Run: headless pygame with SDL's dummy video driver; simulated clock (each Clock.tick advances the game by its frame time, no real sleeping); random seed 0; keys injected as events and as key.get_pressed() state; no mouse input.
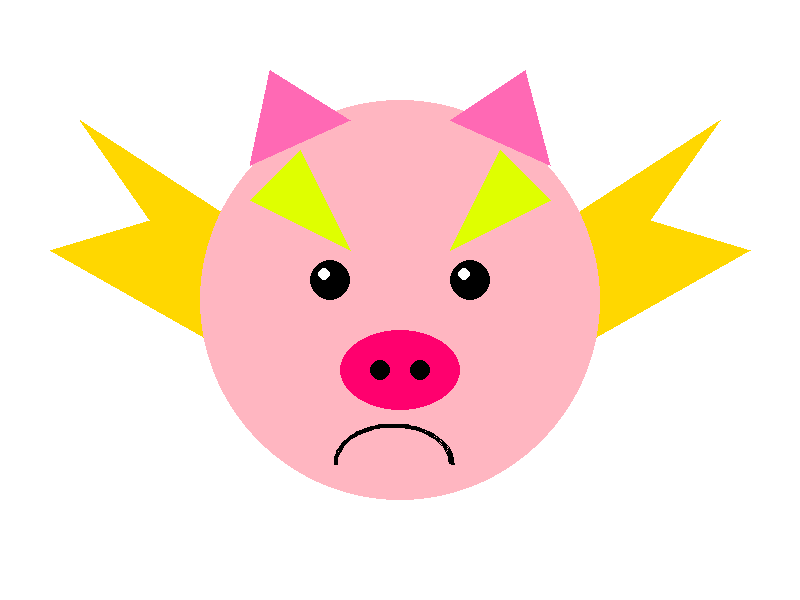
Frame 1 of 4 · flips 1–60 · no input
Frame 2 of 4 · flips 61–180 · tapped SPACE, RETURN · held RIGHT (→), D · screen unchanged from frame 1, image omitted
Frame 3 of 4 · flips 181–300 · held DOWN (↓), S · screen unchanged from frame 2, image omitted
Frame 4 of 4 · flips 301–420 · held LEFT (←), A, UP (↑), W · screen unchanged from frame 3, image omitted

The pygame program that drew these frames:

import pygame
from math import pi as PI


# màu
PINK_cute = (255,0,110)
PINK = (255,182,193)
BLACK = (0,0,0)
WHITE = (255,255,255)
PINKY = (255,105,180)
GREY = (128,128,128)

GREY = (180,180,180)
SANDCOLOR = (246,220,189)
PIGGYPLAYER = (255,0,110)
BLUE = (0,0,255)
BULLETCOLOR = (255,100,0)
GREENZOMBI = (0,200,0)
PURPLE = (120, 81, 169) 
aaa    = (100,100,100)
YELLOW = (226, 154, 63)
NEON = ( 223, 255, 0)
TimOaiHuong = (200,160,255)
TIMMACDINH = (128,0,128)
TIMDARK = (75,0,130)
HEALTH = (200,0,80)


CRIMSON = (220, 20, 60)
RED =   (244, 67, 54)
REDD =  (183, 28, 28)
LittleRED = (255, 205, 210)

BLUE = (227, 242, 253)
BLUEER = (66, 165, 245)
BLUEeeer = (25, 118, 210)
BLUEEST = (13, 71, 161)

KOBIKDATTENMAUGINUAHET = (174,154,98)

# Màu mới cho cánh thiên thần
GOLDEN = (255, 215, 0) 
LIGHT_GOLDEN = (255, 235, 120)

def veheoanimationchapcanhbay(screen, x, y, scale, is_flapping=False):
    radius = int(200 * scale)
    
    # Độ lệch của cánh khi đập (nếu True thì cánh hạ thấp xuống)
    flap_offset = int(100 * scale) if is_flapping else 0

    # 1. VẼ CÁNH THIÊN THẦN (Có biến đổi theo flap_offset)
    # Cánh trái
    left_wing = [
        (int(x - 120*scale), int(y - 50*scale + flap_offset)),   
        (int(x - 320*scale), int(y - (180 if not is_flapping else 50)*scale + flap_offset)),  
        (int(x - 250*scale), int(y - 80*scale + flap_offset)),   
        (int(x - 350*scale), int(y + (50 if is_flapping else -50)*scale + flap_offset)),  
        (int(x - 120*scale), int(y + 80*scale + flap_offset))    
    ]
    
    # Cánh phải
    right_wing = [
        (int(x + 120*scale), int(y - 50*scale + flap_offset)),   
        (int(x + 320*scale), int(y - (180 if not is_flapping else 50)*scale + flap_offset)),  
        (int(x + 250*scale), int(y - 80*scale + flap_offset)),   
        (int(x + 350*scale), int(y + (50 if is_flapping else -50)*scale + flap_offset)),  
        (int(x + 120*scale), int(y + 80*scale + flap_offset))    
    ]

    pygame.draw.polygon(screen, GOLDEN, left_wing)
    pygame.draw.polygon(screen, GOLDEN, right_wing)

    
    # đầu heo
    pygame.draw.circle(screen, PINK, (x, y), radius)

    
    #vẽ 2 chân mày giận dữ
    pygame.draw.polygon(screen, NEON,[(int(x - 150*scale), int(y - 100*scale)), (int(x - 100*scale),int(y - 150*scale)), (int(x - 50*scale), int(y - 50*scale))])

    pygame.draw.polygon(screen, NEON, [(int(x + 50*scale),int(y-50*scale)), (int(x + 100*scale), int(y - 150*scale)),(int(x + 150*scale), int(y - 100*scale))])

    # mắt
    pygame.draw.circle(screen, BLACK, (int(x-70*scale), int(y-20*scale)), int(20*scale))
    pygame.draw.circle(screen, BLACK, (int(x+70*scale), int(y-20*scale)), int(20*scale))

    # highlight mắt
    pygame.draw.circle(screen, WHITE, (int(x-76*scale), int(y-26*scale)), int(6*scale))
    pygame.draw.circle(screen, WHITE, (int(x+64*scale), int(y-26*scale)), int(6*scale))

    # tai
    pygame.draw.polygon(screen, PINKY,
        [(int(x-150*scale), int(y-135*scale)),
         (int(x-130*scale), int(y-230*scale)),
         (int(x-50*scale), int(y-180*scale))])

    pygame.draw.polygon(screen, PINKY,
        [(int(x+50*scale), int(y-180*scale)),
         (int(x+125*scale), int(y-230*scale)),
         (int(x+150*scale), int(y-135*scale))])

    # mũi
    pygame.draw.ellipse(screen,PINK_cute,
        (int(x-60*scale), int(y+30*scale), int(120*scale), int(80*scale)))

    pygame.draw.circle(screen, BLACK, (int(x-20*scale), int(y+70*scale)), int(10*scale))
    pygame.draw.circle(screen, BLACK, (int(x+20*scale), int(y+70*scale)), int(10*scale))

    # miệng
    pygame.draw.arc(screen, BLACK,
        (int(x-66*scale), int(y+124*scale), int(120*scale), int(80*scale)),
        0, PI, int(4*scale))


# phần này để file tự chạy dc 

WIDTH = 800
HEIGHT = 600

pygame.init()
screen = pygame.display.set_mode((WIDTH,HEIGHT))
pygame.display.set_caption("Test Wing Pig")
clock = pygame.time.Clock()

running = True

while running:

    for event in pygame.event.get():
        if event.type == pygame.QUIT:
            running = False

    screen.fill(WHITE)

    veheoanimationchapcanhbay(screen,400,300,1)

    pygame.display.update()
    clock.tick(144)

pygame.quit()
